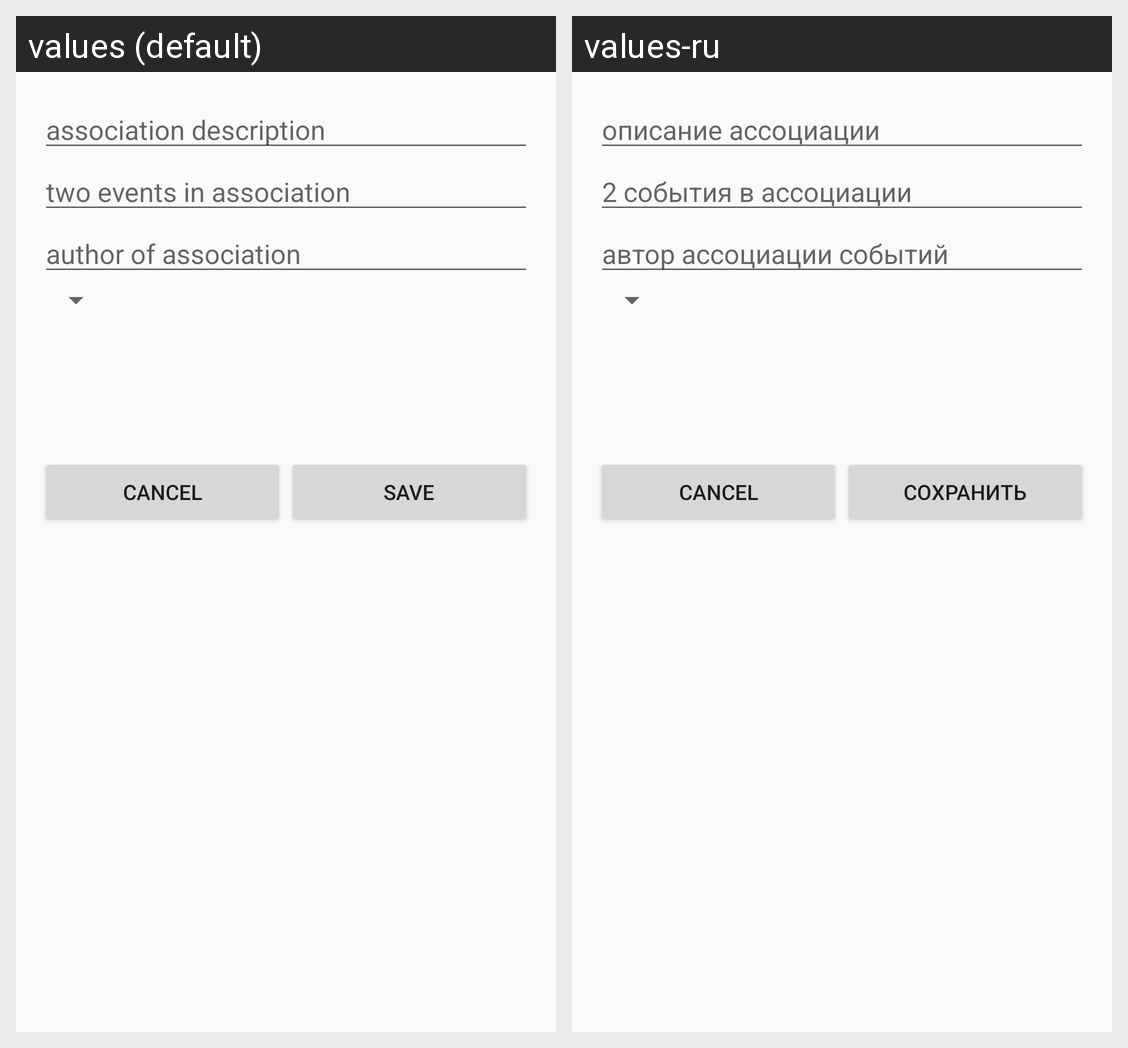

Locale-by-locale string values for the Android screen shown in this grid:
Android screen res/layout/fragment_dialog_association.xml rendered under 2 locales, left to right: values (default), values-ru. Device: Nexus 5 (rendered at 1080×1920; each locale shown at half size, 540×960, under a caption strip naming it); theme AppTheme.
Strings drawn on this screen, with the default value and each locale's value (text and hints the layout hard-codes, and strings that could not be matched under every locale, appear in the picture but are not listed):

dialog_association_connection
  values: association description
  values-ru: описание ассоциации

dialog_association_events
  values: two events in association
  values-ru: 2 события в ассоциации

dialog_association_author
  values: author of association
  values-ru: автор ассоциации событий

save
  values: Save
  values-ru: Сохранить
